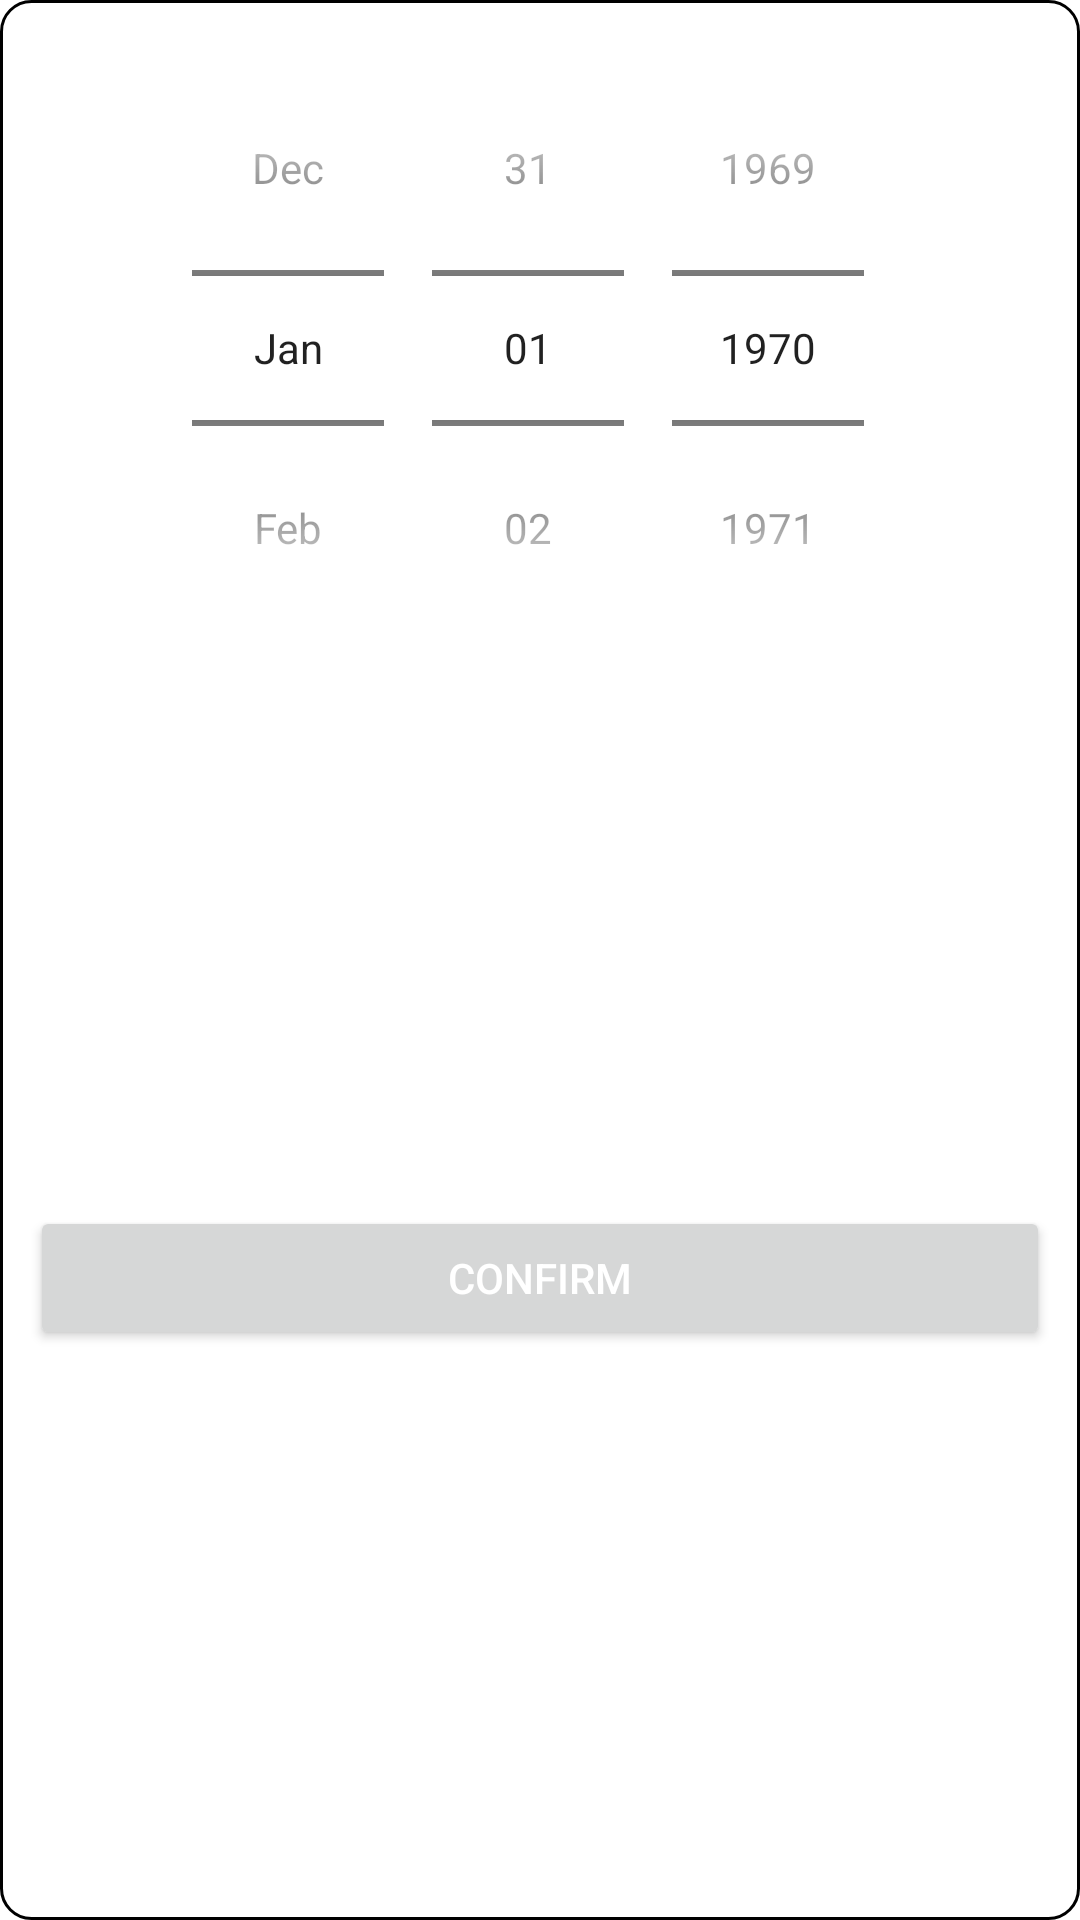

Android layout source for this screen:
<!-- AndroidManifest.xml: application theme Theme.TreadmillAssistant -->
<!-- res/layout/month_picker_popup.xml -->
<?xml version="1.0" encoding="utf-8"?>
<androidx.constraintlayout.widget.ConstraintLayout xmlns:android="http://schemas.android.com/apk/res/android"
    android:layout_width="wrap_content"
    android:layout_height="wrap_content"
    xmlns:app="http://schemas.android.com/apk/res-auto"
    android:background="@drawable/popup_background">

    <DatePicker
        android:layout_width="wrap_content"
        android:layout_height="wrap_content"
        android:id = "@+id/date_picker"
        android:datePickerMode="spinner"
        android:calendarViewShown="false"
        app:layout_constraintStart_toStartOf="parent"
        app:layout_constraintEnd_toEndOf="parent"
        app:layout_constraintTop_toTopOf="parent"
        android:layout_marginTop="10dp"
        android:layout_marginEnd="50dp"
        android:layout_marginStart="50dp"/>
    <Button
        android:layout_width="0dp"
        android:layout_height="wrap_content"
        android:id = "@+id/date_confirm_button"
        app:layout_constraintStart_toStartOf="parent"
        app:layout_constraintEnd_toEndOf="parent"
        app:layout_constraintBottom_toBottomOf="parent"
        app:layout_constraintTop_toBottomOf="@id/date_picker"
        android:layout_marginStart="10dp"
        android:layout_marginEnd="10dp"
        android:layout_marginBottom="10dp"
        android:text = "@string/confirm_label"
        android:textColor="@color/white"/>

</androidx.constraintlayout.widget.ConstraintLayout>
<!-- resources referenced by this layout -->
<resources>
  <color name="white">#FFFFFFFF</color>
  <!-- drawable popup_background (drawable-v24) -->
  <?xml version="1.0" encoding="utf-8"?>
  <shape xmlns:android="http://schemas.android.com/apk/res/android" android:shape="rectangle">
      <corners
          android:topLeftRadius="10dp"
          android:topRightRadius="10dp"
          android:bottomRightRadius="10dp"
          android:bottomLeftRadius="10dp">
      </corners>
      <solid android:color="@color/white" />
      <stroke
          android:width="1dp"
          android:color="@color/black">
      </stroke>
  </shape>
  <string name="confirm_label">confirm</string>
  <style name="Theme.TreadmillAssistant" parent="Theme.MaterialComponents.Light">
          
          <item name="colorPrimary">@color/black</item>
          <item name="colorPrimaryVariant">@color/purple_700</item>
          <item name="colorOnPrimary">@color/white</item>
          
          <item name="colorSecondary">@color/teal_200</item>
          <item name="colorSecondaryVariant">@color/teal_700</item>
          <item name="colorOnSecondary">@color/black</item>
          
          <item name="android:statusBarColor" tools:targetApi="l">?attr/colorPrimaryVariant</item>
          
          <item name="android:textColor">@color/black</item>
          <item name="android:actionOverflowButtonStyle">@style/MyActionButtonOverflow</item>
          <item name="textInputStyle">@style/Widget.MaterialComponents.TextInputLayout.OutlinedBox</item>
      </style>
  <color name="black">#FF000000</color>
  <color name="purple_700">#FF3700B3</color>
  <color name="teal_200">#FF03DAC5</color>
  <color name="teal_700">#FF018786</color>
  <style name="MyActionButtonOverflow" parent="android:style/Widget.Holo.Light.ActionButton.Overflow">
          <item name="android:src">@drawable/ic_baseline_add_24</item>
          <item name="android:background">?android:attr/actionBarItemBackground</item>
      </style>
</resources>
